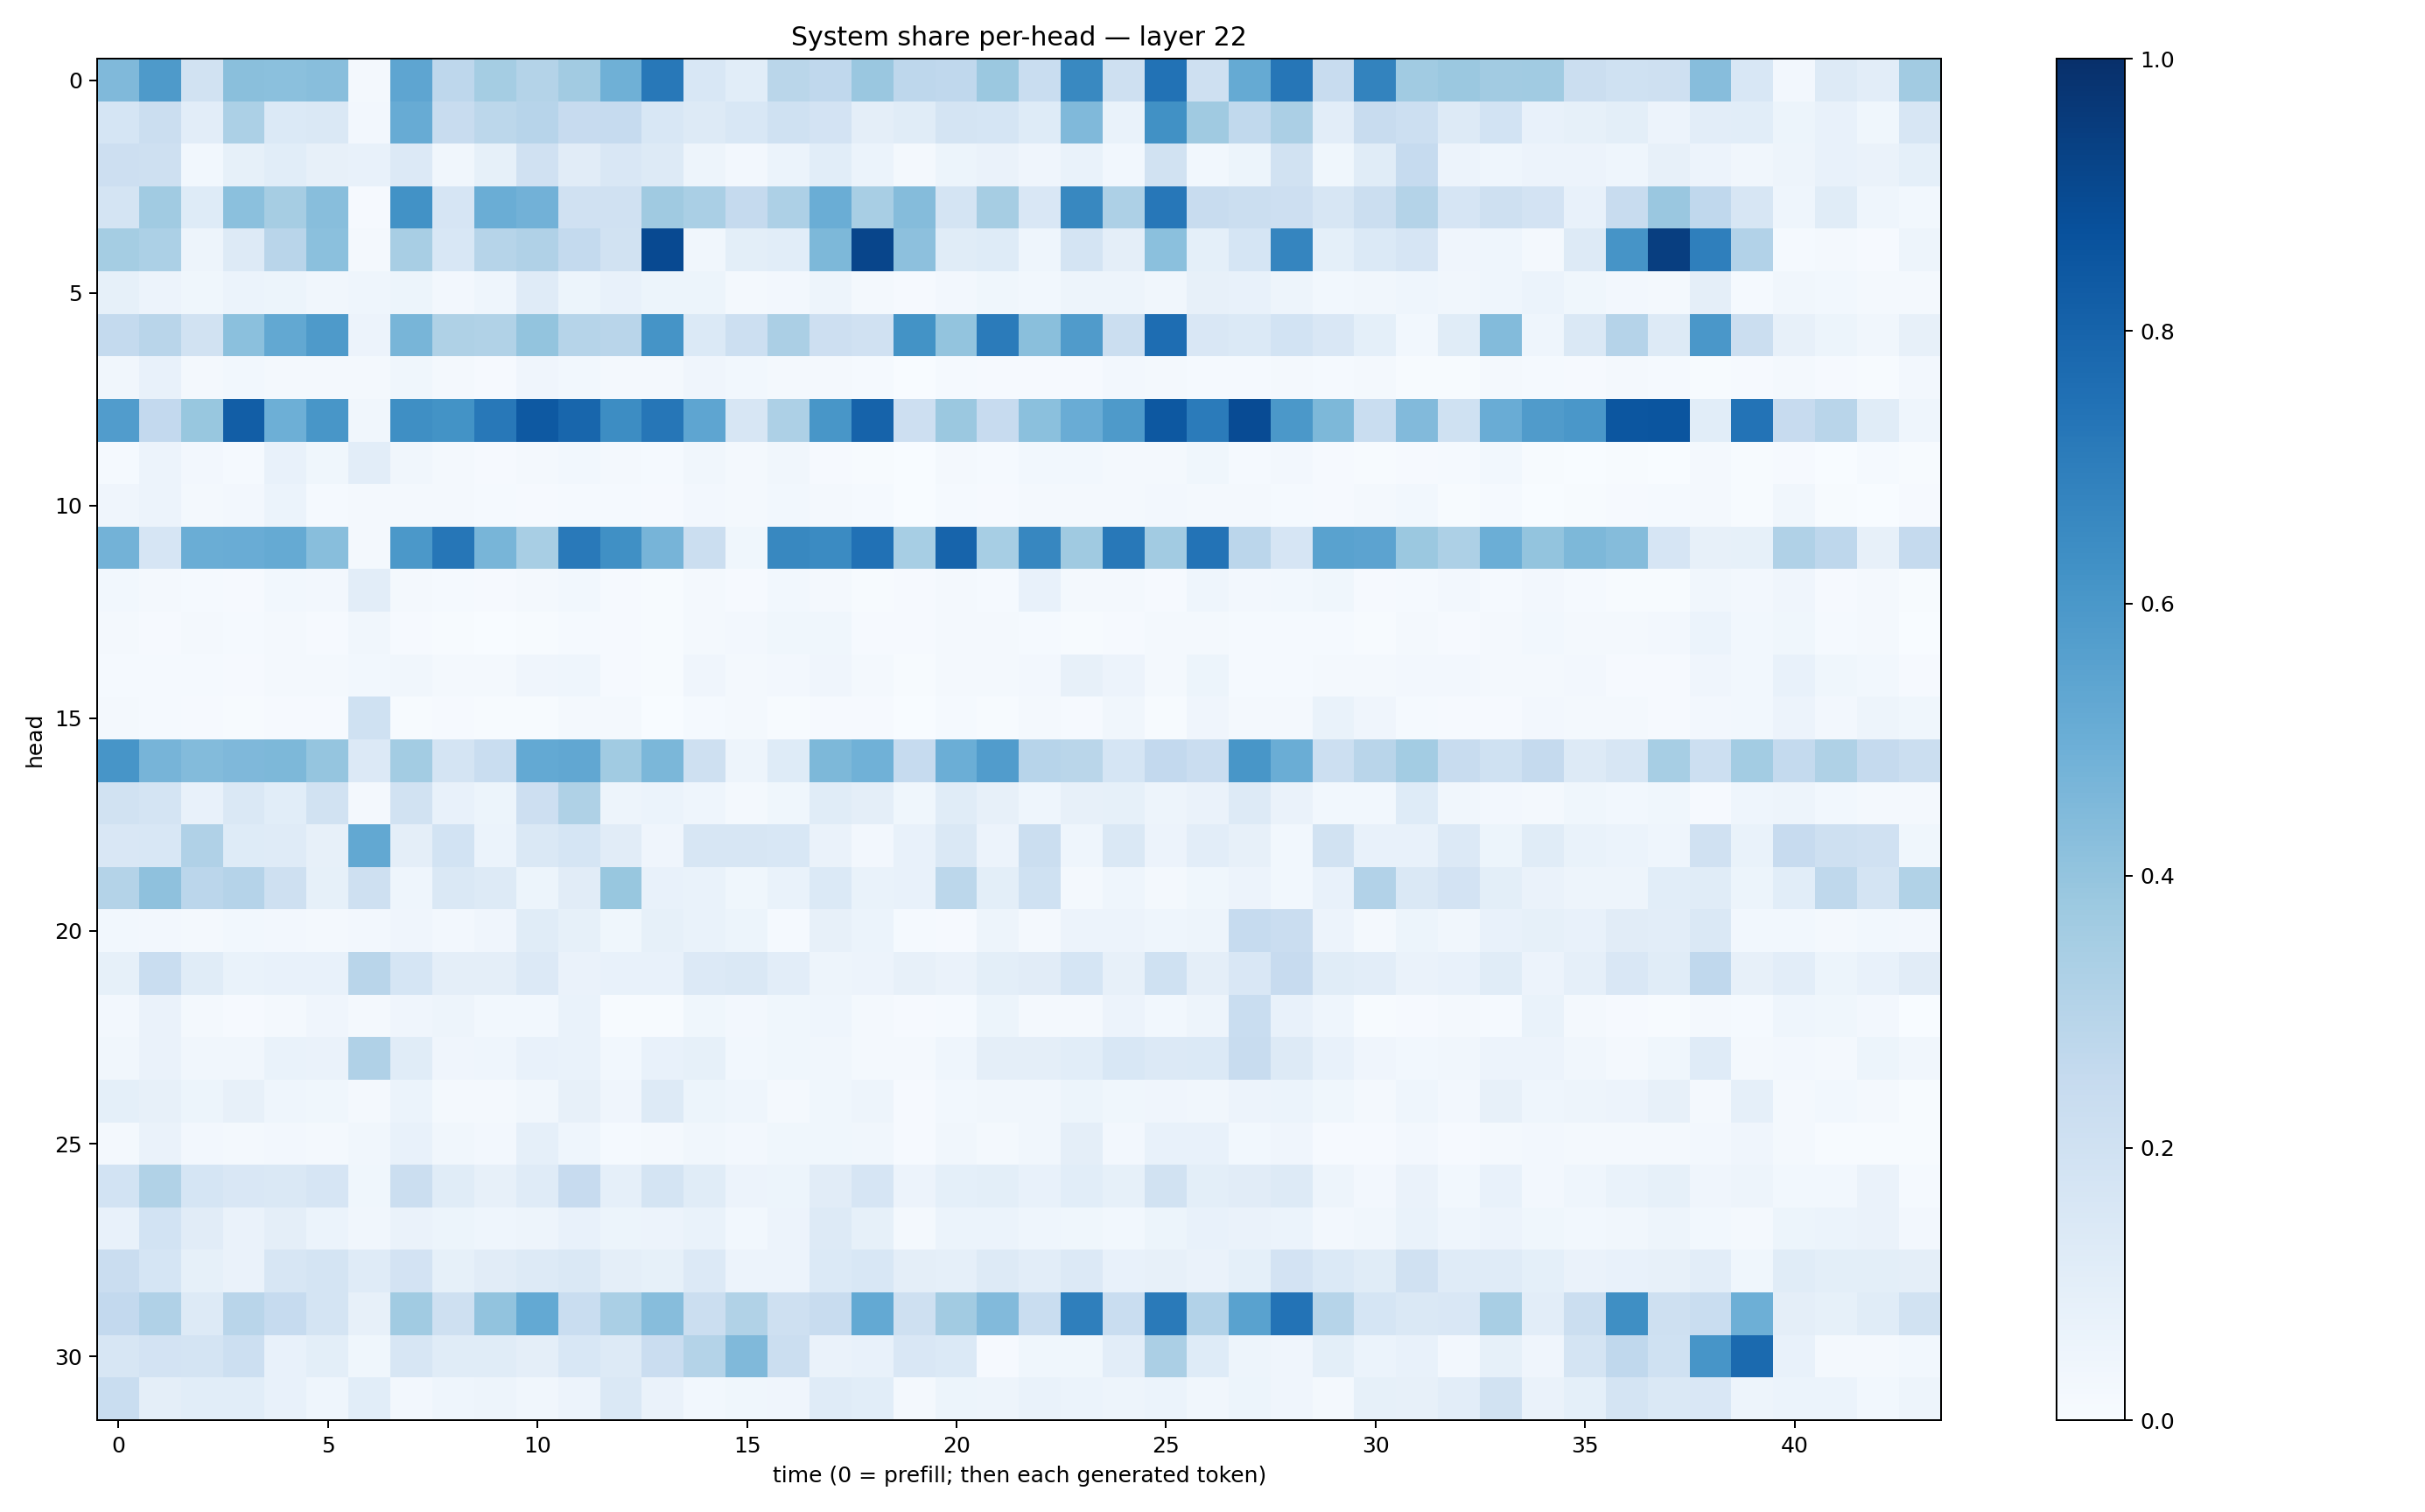

The table this chart was drawn from, first rows:
0.44678235, 0.5867992, 0.19035682, 0.42368516, 0.41816816, 0.42827374, 0.021151429, 0.5357006, 0.2749168, 0.35284594, 0.30675828, 0.35973242, 0.49084014, 0.72165215, 0.15539137, 0.10885883, 0.2858931, 0.26898432, 0.38499317, 0.27547553, 0.2693297, 0.38013116, 0.2311408, 0.65837485
0.1708, 0.2195, 0.1041, 0.3305, 0.137, 0.1482, 0.02729, 0.5094, 0.2384, 0.2811, 0.2936, 0.2445, 0.25, 0.154, 0.1301, 0.1539, 0.2016, 0.1813, 0.09467, 0.1149, 0.1762, 0.1704, 0.1239, 0.4462
0.2144, 0.2066, 0.02986, 0.08506, 0.1084, 0.07957, 0.07107, 0.1341, 0.03487, 0.08259, 0.1978, 0.1101, 0.1516, 0.1309, 0.04698, 0.02518, 0.05872, 0.1086, 0.05882, 0.01701, 0.0531, 0.06498, 0.0408, 0.06989
0.1788, 0.3646, 0.124, 0.4186, 0.3504, 0.4265, 0.009722, 0.6211, 0.1667, 0.5008, 0.4838, 0.1974, 0.1985, 0.369, 0.3364, 0.252, 0.3279, 0.5038, 0.3433, 0.4367, 0.178, 0.3485, 0.151, 0.661
0.3544, 0.3306, 0.04915, 0.1294, 0.2912, 0.4204, 0.01731, 0.3416, 0.1534, 0.2986, 0.3166, 0.2573, 0.1922, 0.8985, 0.0313, 0.1003, 0.1063, 0.4557, 0.917, 0.4157, 0.1143, 0.1216, 0.04517, 0.1787
0.08303, 0.05537, 0.03554, 0.05974, 0.05116, 0.03495, 0.04656, 0.05459, 0.02609, 0.04331, 0.1174, 0.05443, 0.07081, 0.0511, 0.05136, 0.02271, 0.02355, 0.05031, 0.02022, 0.008281, 0.02401, 0.03695, 0.03024, 0.05064
0.2568, 0.2923, 0.1884, 0.4205, 0.5264, 0.5871, 0.0554, 0.4683, 0.3233, 0.3147, 0.3988, 0.2993, 0.2927, 0.6145, 0.1385, 0.2177, 0.3331, 0.2124, 0.1979, 0.6177, 0.3988, 0.7078, 0.4249, 0.5808
0.03314, 0.07455, 0.02341, 0.02901, 0.01653, 0.01819, 0.02114, 0.03593, 0.02027, 0.009386, 0.03916, 0.0281, 0.0234, 0.01658, 0.04035, 0.03029, 0.0196, 0.01865, 0.0151, 0.003427, 0.01184, 0.01087, 0.007822, 0.009548
0.5754, 0.2608, 0.3905, 0.8205, 0.4934, 0.604, 0.03233, 0.6354, 0.6203, 0.7193, 0.8409, 0.7893, 0.6431, 0.7304, 0.5373, 0.1639, 0.3279, 0.6032, 0.8029, 0.213, 0.382, 0.2431, 0.4196, 0.5061
0.01322, 0.05723, 0.02448, 0.01519, 0.07057, 0.03775, 0.1027, 0.03411, 0.01893, 0.01125, 0.02203, 0.02966, 0.01685, 0.01418, 0.03203, 0.02226, 0.03472, 0.01149, 0.006896, 0.00277, 0.01818, 0.01274, 0.02756, 0.02833
0.04081, 0.05713, 0.02183, 0.02486, 0.05988, 0.0119, 0.01735, 0.0203, 0.01733, 0.01497, 0.008199, 0.01407, 0.01403, 0.009861, 0.02664, 0.01745, 0.03038, 0.0212, 0.01222, 0.002261, 0.01417, 0.009509, 0.01743, 0.02266
0.4772, 0.1678, 0.5003, 0.5048, 0.5181, 0.4269, 0.0169, 0.5941, 0.7292, 0.4653, 0.3406, 0.7163, 0.6301, 0.4704, 0.2254, 0.03571, 0.6618, 0.6507, 0.7494, 0.3463, 0.7981, 0.346, 0.6669, 0.3683
0.02961, 0.01677, 0.01412, 0.0107, 0.02982, 0.02418, 0.1028, 0.02191, 0.01294, 0.009229, 0.01928, 0.02999, 0.01051, 0.004279, 0.01885, 0.008283, 0.02752, 0.01963, 0.00742, 0.008341, 0.01811, 0.0141, 0.07271, 0.02102
0.02226, 0.008617, 0.01672, 0.01193, 0.01645, 0.009762, 0.03275, 0.008258, 0.007579, 0.003712, 0.007702, 0.01264, 0.007962, 0.007521, 0.02244, 0.02654, 0.03755, 0.03879, 0.009866, 0.01122, 0.01878, 0.01841, 0.01223, 0.005734
0.01524, 0.0141, 0.0124, 0.01151, 0.01713, 0.02203, 0.02921, 0.03412, 0.02164, 0.01717, 0.03964, 0.04561, 0.01104, 0.006567, 0.03948, 0.01694, 0.02376, 0.04108, 0.01892, 0.007031, 0.02335, 0.02245, 0.02472, 0.07821
0.01798, 0.01403, 0.0108, 0.00604, 0.00889, 0.009038, 0.2001, 0.007557, 0.008926, 0.00399, 0.007234, 0.0203, 0.01995, 0.003, 0.01364, 0.01827, 0.007808, 0.01029, 0.009878, 0.003402, 0.0138, 0.006488, 0.01702, 0.008772
0.6075, 0.4706, 0.4412, 0.4514, 0.4546, 0.3959, 0.1365, 0.3586, 0.1742, 0.2333, 0.5217, 0.5308, 0.3658, 0.4601, 0.2094, 0.04924, 0.1215, 0.4548, 0.4846, 0.2496, 0.4966, 0.5756, 0.2937, 0.2885
0.189, 0.1742, 0.07525, 0.1457, 0.1069, 0.1939, 0.02009, 0.1953, 0.07457, 0.05378, 0.2131, 0.3204, 0.05073, 0.0589, 0.04365, 0.01797, 0.03571, 0.1169, 0.09762, 0.03905, 0.1134, 0.07904, 0.04494, 0.0812
0.1495, 0.1546, 0.3197, 0.1247, 0.1193, 0.07924, 0.5268, 0.09655, 0.1856, 0.06207, 0.1438, 0.1705, 0.1132, 0.03987, 0.1581, 0.1581, 0.1538, 0.06407, 0.02607, 0.07371, 0.1462, 0.05727, 0.2263, 0.04676
0.3068, 0.4117, 0.2849, 0.3042, 0.2048, 0.08321, 0.2039, 0.04523, 0.1467, 0.1256, 0.05297, 0.1125, 0.3867, 0.07805, 0.06689, 0.03719, 0.06887, 0.1371, 0.06739, 0.07369, 0.2799, 0.09932, 0.2016, 0.01926
0.02985, 0.02732, 0.02097, 0.03005, 0.02451, 0.02318, 0.0236, 0.04047, 0.02586, 0.04017, 0.115, 0.08592, 0.03835, 0.085, 0.06859, 0.05149, 0.01422, 0.08118, 0.05952, 0.01256, 0.01118, 0.04845, 0.01881, 0.05773
0.08448, 0.2328, 0.1163, 0.06806, 0.07721, 0.07115, 0.2924, 0.1712, 0.09705, 0.09403, 0.136, 0.06445, 0.07562, 0.07573, 0.1358, 0.146, 0.1018, 0.04993, 0.05477, 0.08082, 0.06283, 0.1001, 0.1125, 0.1686
0.02568, 0.06345, 0.0162, 0.01028, 0.01871, 0.04137, 0.01783, 0.04268, 0.04744, 0.029, 0.02899, 0.06967, 0.006511, 0.006143, 0.03875, 0.02655, 0.03832, 0.04302, 0.02306, 0.00975, 0.01511, 0.05372, 0.01997, 0.01879
0.0329, 0.06397, 0.03316, 0.03243, 0.06647, 0.06498, 0.319, 0.1163, 0.04144, 0.04621, 0.07798, 0.06921, 0.03049, 0.0779, 0.08559, 0.02903, 0.03768, 0.03331, 0.01569, 0.01969, 0.04564, 0.09699, 0.09697, 0.1078
0.0934, 0.07848, 0.05113, 0.08008, 0.04545, 0.03627, 0.0182, 0.06172, 0.02258, 0.02146, 0.03184, 0.08132, 0.04113, 0.1292, 0.05191, 0.04587, 0.01928, 0.03688, 0.04899, 0.008788, 0.02996, 0.03218, 0.03274, 0.05298
0.0232, 0.06392, 0.02489, 0.01816, 0.0248, 0.02299, 0.03347, 0.07324, 0.03439, 0.02608, 0.08925, 0.04555, 0.01226, 0.01967, 0.03255, 0.02655, 0.03814, 0.03575, 0.03418, 0.00813, 0.03397, 0.01964, 0.03278, 0.09586
0.1858, 0.3149, 0.1715, 0.1502, 0.1415, 0.1667, 0.03656, 0.2252, 0.1163, 0.08197, 0.1195, 0.2449, 0.08828, 0.1768, 0.1154, 0.05692, 0.05124, 0.1122, 0.1648, 0.05793, 0.09164, 0.09844, 0.07402, 0.1058
0.07689, 0.1841, 0.1111, 0.06365, 0.09709, 0.06052, 0.03504, 0.06496, 0.05105, 0.04372, 0.04737, 0.0711, 0.0533, 0.05823, 0.06712, 0.02764, 0.05807, 0.1261, 0.08469, 0.02342, 0.0593, 0.06145, 0.04656, 0.03853
0.2294, 0.1691, 0.08491, 0.06635, 0.1574, 0.1732, 0.1207, 0.1818, 0.08564, 0.1121, 0.1253, 0.1433, 0.0964, 0.08382, 0.1354, 0.05761, 0.0581, 0.1383, 0.1555, 0.09743, 0.08643, 0.1284, 0.1046, 0.1344
0.2604, 0.3191, 0.1328, 0.2901, 0.2478, 0.1755, 0.08087, 0.367, 0.2048, 0.4026, 0.5204, 0.2334, 0.3364, 0.4313, 0.2218, 0.3141, 0.2048, 0.2408, 0.5224, 0.2096, 0.3613, 0.4425, 0.2321, 0.695
0.1581, 0.1803, 0.1777, 0.2159, 0.07146, 0.09831, 0.03564, 0.1584, 0.1167, 0.115, 0.09649, 0.1525, 0.1328, 0.2275, 0.3085, 0.4482, 0.2234, 0.06252, 0.07392, 0.1504, 0.1374, 0.01073, 0.03631, 0.03575
0.2328, 0.09599, 0.1091, 0.107, 0.07132, 0.04498, 0.1059, 0.02632, 0.04661, 0.0492, 0.03253, 0.05686, 0.1426, 0.0656, 0.02988, 0.03733, 0.04179, 0.1201, 0.1079, 0.02326, 0.05417, 0.04948, 0.06667, 0.06104
